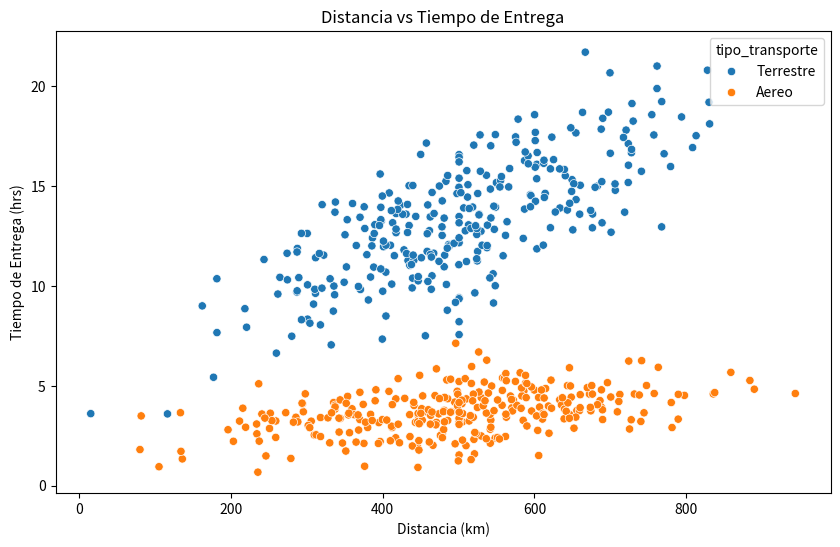
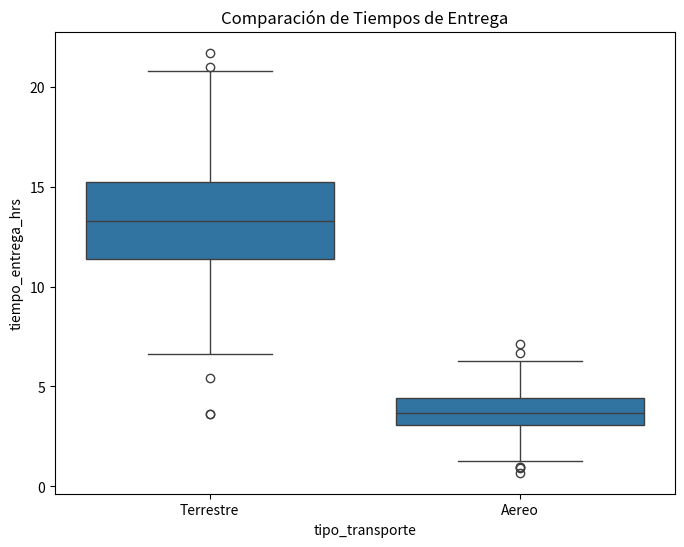

Reproduce these figures in Python, in order.
import pandas as pd
import numpy as np
import matplotlib.pyplot as plt
import seaborn as sns

from scipy.stats import ttest_ind

np.random.seed(123)

n = 600

df = pd.DataFrame({
    "distancia_km": np.random.normal(500, 150, n),
    "tipo_transporte": np.random.choice(
        ["Terrestre", "Aereo"],
        size=n
    ),
    "clima": np.random.choice(
        ["Normal", "Lluvia", "Tormenta"],
        size=n
    )
})

df["tiempo_entrega_hrs"] = np.where(
    df["tipo_transporte"] == "Terrestre",
    df["distancia_km"] / 60 + np.random.normal(5, 2, n),
    df["distancia_km"] / 300 + np.random.normal(2, 1, n)
)

# Costos
df["costo"] = np.where(
    df["tipo_transporte"] == "Terrestre",
    df["distancia_km"] * 1.5,
    df["distancia_km"] * 3.5
)

indices = np.random.choice(df.index, 20, replace=False)
df.loc[indices, "distancia_km"] = np.nan

mediana = df["distancia_km"].median()

df["distancia_km"] = df["distancia_km"].fillna(mediana)

media = df["tiempo_entrega_hrs"].mean()
desviacion = df["tiempo_entrega_hrs"].std()

correlacion = df["distancia_km"].corr(
    df["tiempo_entrega_hrs"],
    method="pearson"
)

resumen = df.groupby("tipo_transporte").agg({
    "tiempo_entrega_hrs": "mean",
    "costo": "mean"
})

terrestre = df[df["tipo_transporte"] == "Terrestre"]["tiempo_entrega_hrs"]

aereo = df[df["tipo_transporte"] == "Aereo"]["tiempo_entrega_hrs"]

t_stat, p_value = ttest_ind(
    terrestre,
    aereo
)

plt.figure(figsize=(10,6))

sns.scatterplot(
    data=df,
    x="distancia_km",
    y="tiempo_entrega_hrs",
    hue="tipo_transporte"
)

plt.title("Distancia vs Tiempo de Entrega")
plt.xlabel("Distancia (km)")
plt.ylabel("Tiempo de Entrega (hrs)")

plt.show()
    
plt.figure(figsize=(8,6))

sns.boxplot(
    data=df,
    x="tipo_transporte",
    y="tiempo_entrega_hrs"
)

plt.title("Comparación de Tiempos de Entrega")

plt.show()
